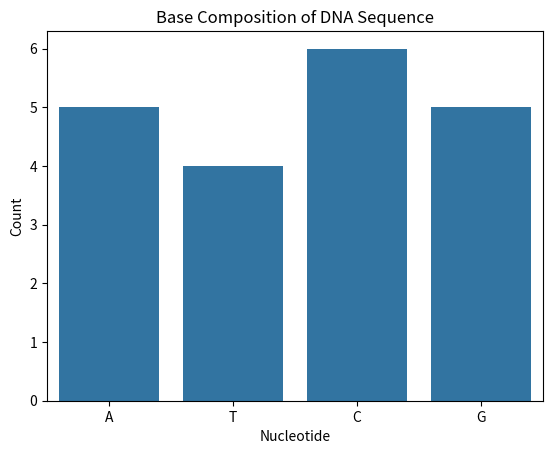

Generate this figure with matplotlib:
import matplotlib.pyplot as plt
import seaborn as sns

class DNAAnalyzer:
    def __init__(self, sequence):
        self.sequence = sequence.upper()
        self.gc_content = self.calculate_gc_content()
        self.reverse_complement = self.get_reverse_complement()

    def calculate_gc_content(self):
        g_count = self.sequence.count('G')
        c_count = self.sequence.count('C')
        total_bases = len(self.sequence)
        return (g_count + c_count) / total_bases * 100 if total_bases > 0 else 0

    def get_reverse_complement(self):
        complement = {'A': 'T', 'T': 'A', 'C': 'G', 'G': 'C'}
        return ''.join(complement[base] for base in reversed(self.sequence))

    def search_motif(self, motif):
        return [i for i in range(len(self.sequence)) if self.sequence.startswith(motif, i)]

    def visualize_sequence(self):
        base_counts = {base: self.sequence.count(base) for base in 'ATCG'}
        sns.barplot(x=list(base_counts.keys()), y=list(base_counts.values()))
        plt.title('Base Composition of DNA Sequence')
        plt.xlabel('Nucleotide')
        plt.ylabel('Count')
        plt.show()

# Example usage
if __name__ == "__main__":
    dna_sequence = "AGCTAGCCTAGCTAGCTAGC"
    analyzer = DNAAnalyzer(dna_sequence)
    
    print(f"GC Content: {analyzer.gc_content:.2f}%")
    print(f"Reverse Complement: {analyzer.reverse_complement}")
    
    motif = "AGC"
    motif_positions = analyzer.search_motif(motif)
    print(f"Motif '{motif}' found at positions: {motif_positions}")
    
    analyzer.visualize_sequence()
